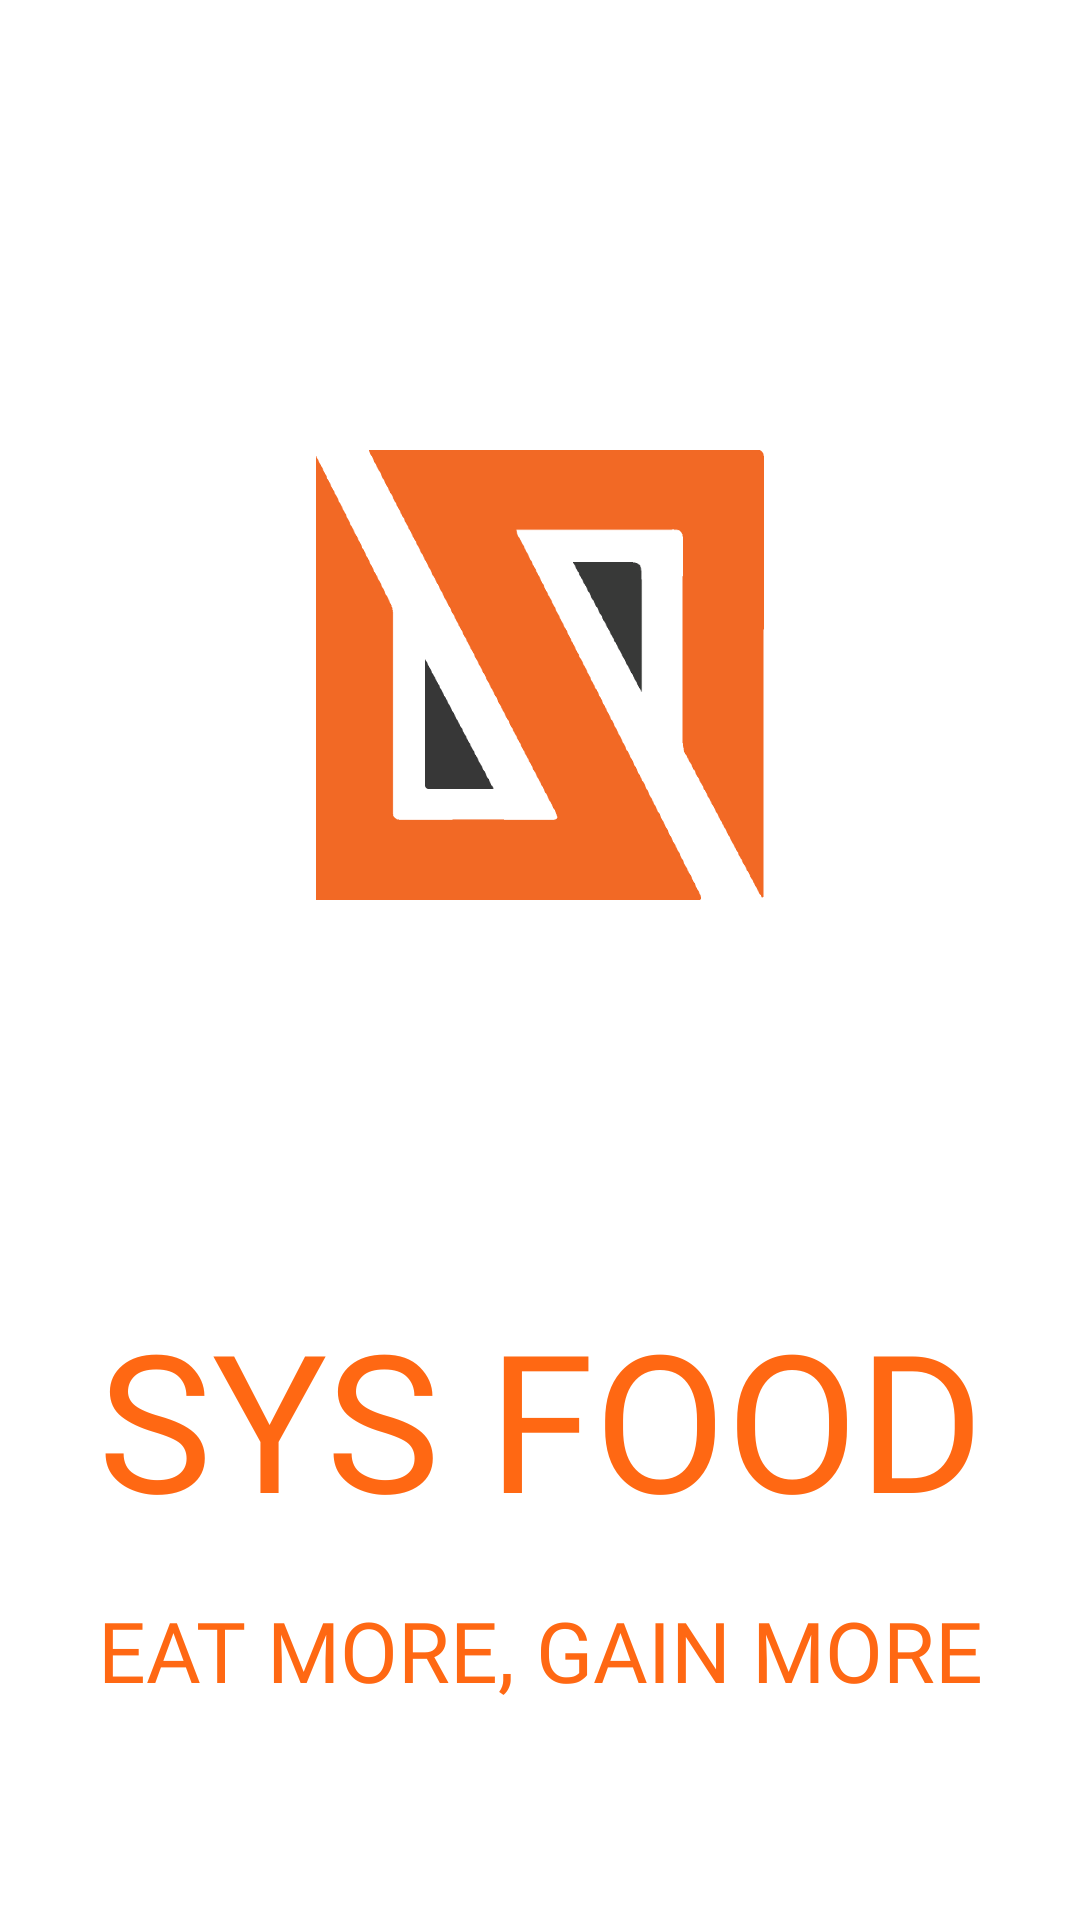

Write the Android layout XML for this screen, with the resource values it uses.
<!-- AndroidManifest.xml: application theme Theme.SYSFOOD -->
<!-- res/layout/activity_main.xml -->
<?xml version="1.0" encoding="utf-8"?>
<androidx.constraintlayout.widget.ConstraintLayout xmlns:android="http://schemas.android.com/apk/res/android"
    xmlns:app="http://schemas.android.com/apk/res-auto"
    xmlns:tools="http://schemas.android.com/tools"
    android:layout_width="match_parent"
    android:layout_height="match_parent"
    android:background="#fff"
    tools:context=".MainActivity">

    <ImageView
        android:id="@+id/imgLogo"
        android:layout_width="0dp"
        android:layout_height="150dp"
        android:layout_marginTop="150dp"
        android:src="@drawable/syssolution2"
        android:transitionName="logoImage"
        app:layout_constraintEnd_toEndOf="parent"
        app:layout_constraintHorizontal_bias="0.0"
        app:layout_constraintStart_toStartOf="parent"
        app:layout_constraintTop_toTopOf="parent" />

    <TextView
        android:id="@+id/txtComName"
        android:layout_width="0dp"
        android:layout_height="wrap_content"

        android:layout_marginTop="130dp"
        android:fontFamily="@font/oswaldbold"
        android:gravity="center"
        android:text="SYS FOOD"
        android:textAlignment="center"
        android:textColor="#FF6813"
        android:textSize="64sp"
        android:transitionName="logoText"
        app:layout_constraintEnd_toEndOf="parent"
        app:layout_constraintHorizontal_bias="0.0"
        app:layout_constraintStart_toStartOf="parent"
        app:layout_constraintTop_toBottomOf="@+id/imgLogo" />

    <TextView
        android:id="@+id/txtSlogan"
        android:layout_width="0dp"
        android:layout_height="wrap_content"
        android:layout_marginTop="16dp"
        android:fontFamily="@font/oswaldlight"
        android:gravity="center"
        android:text="EAT MORE, GAIN MORE"
        android:textAlignment="center"
        android:textColor="#FF6813"
        android:textSize="28sp"
        app:layout_constraintEnd_toEndOf="parent"
        app:layout_constraintStart_toStartOf="parent"
        app:layout_constraintTop_toBottomOf="@+id/txtComName" />


</androidx.constraintlayout.widget.ConstraintLayout>
<!-- resources referenced by this layout -->
<resources>
  <!-- drawable syssolution2: png bitmap (drawable, 55012 bytes) -->
  <style name="Theme.SYSFOOD" parent="Theme.MaterialComponents.DayNight.DarkActionBar">
          
          <item name="colorPrimary">#f26925</item>
          <item name="colorPrimaryVariant">#f26925</item>
          <item name="colorOnPrimary">@color/white</item>
          
          <item name="colorSecondary">@color/teal_200</item>
          <item name="colorSecondaryVariant">@color/teal_700</item>
          <item name="colorOnSecondary">@color/black</item>
          
          <item name="android:statusBarColor" tools:targetApi="l">?attr/colorPrimary</item>
          
      </style>
  <!-- not gathered from this repository: default colours our renderer supplied (Android Studio template values) -->
  <color name="teal_200">#FF03DAC5</color>
  <color name="teal_700">#FF018786</color>
  <color name="black">#FF000000</color>
  <color name="white">#FFFFFFFF</color>
</resources>
